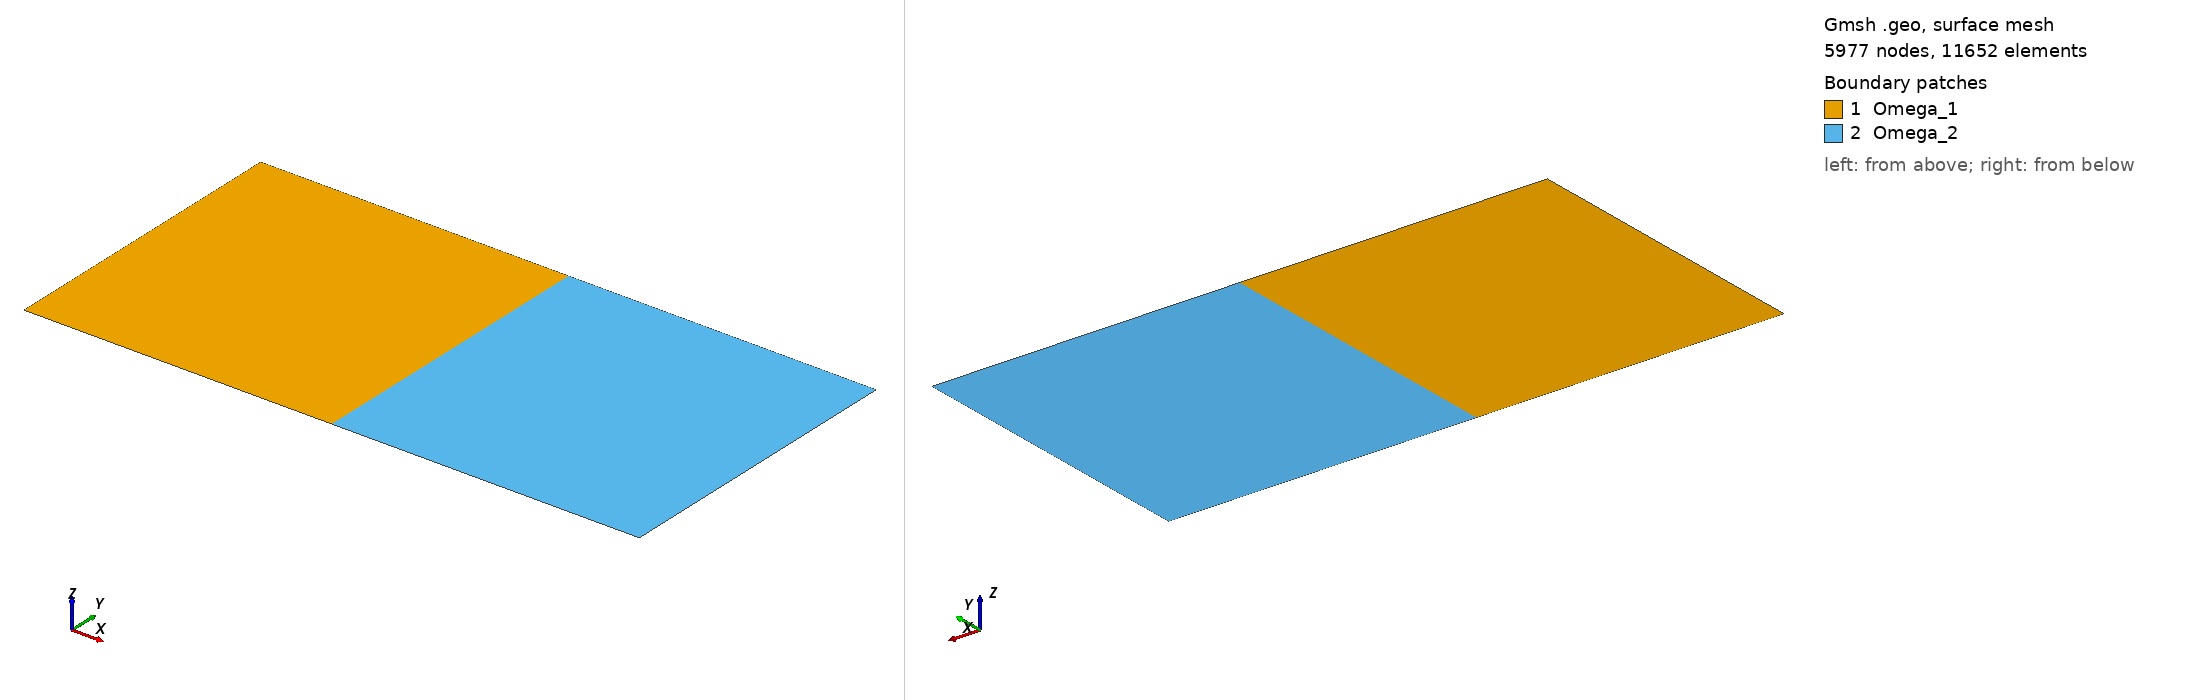

Gmsh geometry script, surface-meshed: 5977 nodes, 11652 surface elements. Boundary patches (legend numbers): 1 Omega_1, 2 Omega_2. Left view from above one corner, right view from below the opposite corner. Legend entries are the model's physical surfaces. The drawing asked Gmsh for element sizes between 1% and 20% of the model's largest extent; the script's own settings can give other sizes.

=== 2sqr.geo (drawn) ===
h=0.01;

Point(1) = {-2,1,0,h};
Point(2) = {-2,-1,0,h};
Point(3) = {0,-1,0,h};
Point(4) = {0,1,0,h};
Point(5) = {2,1,0,h};
Point(6) = {2,-1,0,h};

Line(11) = {4,1};
Line(12) = {1,2};
Line(13) = {2,3};
Line(14) = {3,4};
Line(15) = {4,5};
Line(16) = {5,6};
Line(17) = {6,3};

Line Loop(21) = {11,12,13,14};
Line Loop(22) = {-15,-14,-17,-16};

Plane Surface(81) = {21};
Plane Surface(82) = {22};

Physical Line("Gamma_1",91) = {11,13};
Physical Line("Gamma_2",92) = {15,17};
Physical Line("Gamma_dir",93) = {12};
Physical Line("Gamma_int",94) = {14};
Physical Line("Gamma_neu",95) = {16};

Physical Surface("Omega_1",101) = {81};
Physical Surface("Omega_2",102) = {82};
